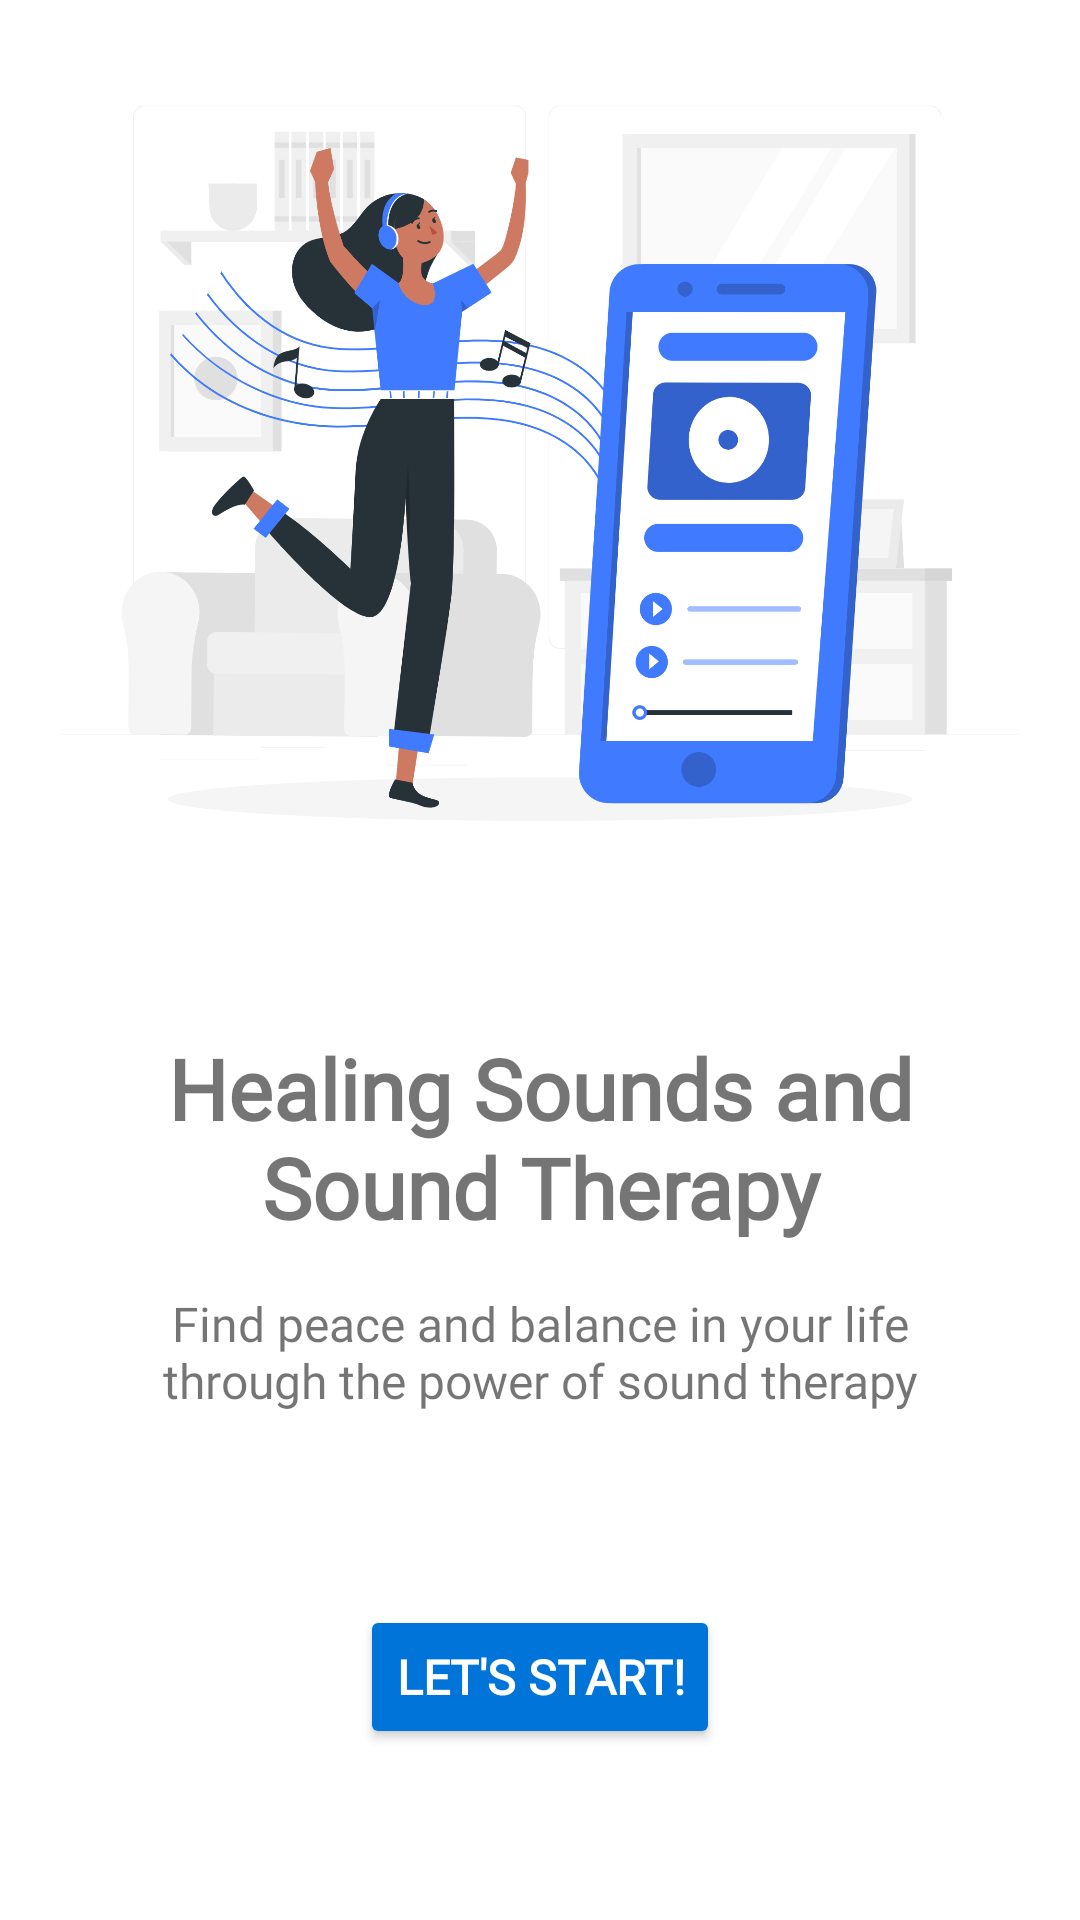

Write the Android layout XML for this screen, with the resource values it uses.
<!-- AndroidManifest.xml: application theme Theme.PsyHeart -->
<!-- res/layout/activity_splash.xml -->
<?xml version="1.0" encoding="utf-8"?>
<androidx.constraintlayout.widget.ConstraintLayout xmlns:android="http://schemas.android.com/apk/res/android"
    xmlns:app="http://schemas.android.com/apk/res-auto"
    xmlns:tools="http://schemas.android.com/tools"
    android:id="@+id/background"
    android:layout_width="match_parent"
    android:layout_height="match_parent"
    tools:context=".ui.splash_screen.SplashActivity">

    <ImageView
        android:id="@+id/imageView"
        android:layout_width="0dp"
        android:layout_height="0dp"
        android:contentDescription="@string/splash_background"
        app:layout_constraintBottom_toTopOf="@+id/guidelineHorizontal"
        app:layout_constraintEnd_toEndOf="parent"
        app:layout_constraintHorizontal_bias="1.0"
        app:layout_constraintStart_toStartOf="parent"
        app:layout_constraintTop_toTopOf="parent"
        app:layout_constraintVertical_bias="0.0"
        app:srcCompat="@drawable/image_splash" />

    <TextView
        android:id="@+id/splashTitleText"
        android:layout_width="0dp"
        android:layout_height="wrap_content"
        android:layout_marginStart="32dp"
        android:layout_marginTop="24dp"
        android:layout_marginEnd="32dp"
        android:fontFamily="@font/poppins_bold"
        android:gravity="center"
        android:text="@string/title_splash_page"
        android:textSize="28sp"
        android:textStyle="bold"
        app:layout_constraintEnd_toEndOf="parent"
        app:layout_constraintStart_toStartOf="parent"
        app:layout_constraintTop_toTopOf="@+id/guidelineHorizontal"
        tools:alpha="100" />

    <TextView
        android:id="@+id/descSplashText"
        android:layout_width="0dp"
        android:layout_height="wrap_content"
        android:layout_marginStart="32dp"
        android:layout_marginTop="16dp"
        android:layout_marginEnd="32dp"
        android:fontFamily="@font/poppins_regular"
        android:gravity="center"
        android:text="@string/msg_splash_page"
        android:textSize="16sp"
        app:layout_constraintEnd_toEndOf="parent"
        app:layout_constraintStart_toStartOf="parent"
        app:layout_constraintTop_toBottomOf="@id/splashTitleText"
        tools:alpha="100" />

    <Button
        android:id="@+id/start"
        android:layout_width="wrap_content"
        android:layout_height="wrap_content"
        android:layout_marginStart="32dp"
        android:layout_marginTop="64dp"
        android:layout_marginEnd="32dp"
        android:backgroundTint="@color/blue"
        android:fontFamily="@font/poppins_bold"
        android:text="@string/start"
        android:textColor="@color/white"
        android:textSize="16sp"
        android:textStyle="bold"
        app:layout_constraintEnd_toEndOf="parent"
        app:layout_constraintStart_toStartOf="parent"
        app:layout_constraintTop_toBottomOf="@+id/descSplashText"
        tools:alpha="100" />

    <androidx.constraintlayout.widget.Guideline
        android:id="@+id/guidelineHorizontal"
        android:layout_width="wrap_content"
        android:layout_height="64dp"
        android:orientation="horizontal"
        app:layout_constraintGuide_percent="0.5" />

    <androidx.constraintlayout.widget.Guideline
        android:id="@+id/guidelineVertical"
        android:layout_width="wrap_content"
        android:layout_height="64dp"
        android:orientation="vertical"
        app:layout_constraintGuide_percent="0.5" />

</androidx.constraintlayout.widget.ConstraintLayout>
<!-- resources referenced by this layout -->
<resources>
  <color name="blue">#0074D9</color>
  <color name="white">#FFFFFFFF</color>
  <!-- drawable image_splash: png bitmap (drawable, 345943 bytes) -->
  <string name="msg_splash_page">Find peace and balance in your life through the power of sound therapy</string>
  <string name="splash_background">splash background</string>
  <string name="start">Let\'s Start!</string>
  <string name="title_splash_page">Healing Sounds and Sound Therapy</string>
  <style name="Theme.PsyHeart" parent="Base.Theme.PsyHeart">
          <item name="android:textColorHint">@color/white</item>
          <item name="editTextColor">@color/white</item>
      </style>
  <style name="Base.Theme.PsyHeart" parent="Theme.MaterialComponents.DayNight.NoActionBar">
      <item name="colorPrimary">@color/primaryColor</item>
          <item name="colorPrimaryVariant">@color/primaryColorVariant</item>
          <item name="colorOnPrimary">@color/white</item>
  
          <item name="colorSecondary">@color/secondaryColor</item>
          <item name="colorSecondaryVariant">@color/secondaryColorVariant</item>
          <item name="colorOnSecondary">@color/onSecondaryColor</item>
          <item name="colorSurface">?android:colorBackground</item>
          <item name="colorError">#B00020</item>
          <item name="colorOnError">#FFFFFF</item>
          <item name="colorOnBackground">#000000</item>
          <item name="colorOnSurface">#000000</item>
      </style>
  <color name="primaryColor">#0074D9</color>
  <color name="primaryColorVariant">#005bb5</color>
  <color name="secondaryColor">#878787</color>
  <color name="secondaryColorVariant">#a9a9a9</color>
  <color name="onSecondaryColor">#FFFFFFFF</color>
</resources>
